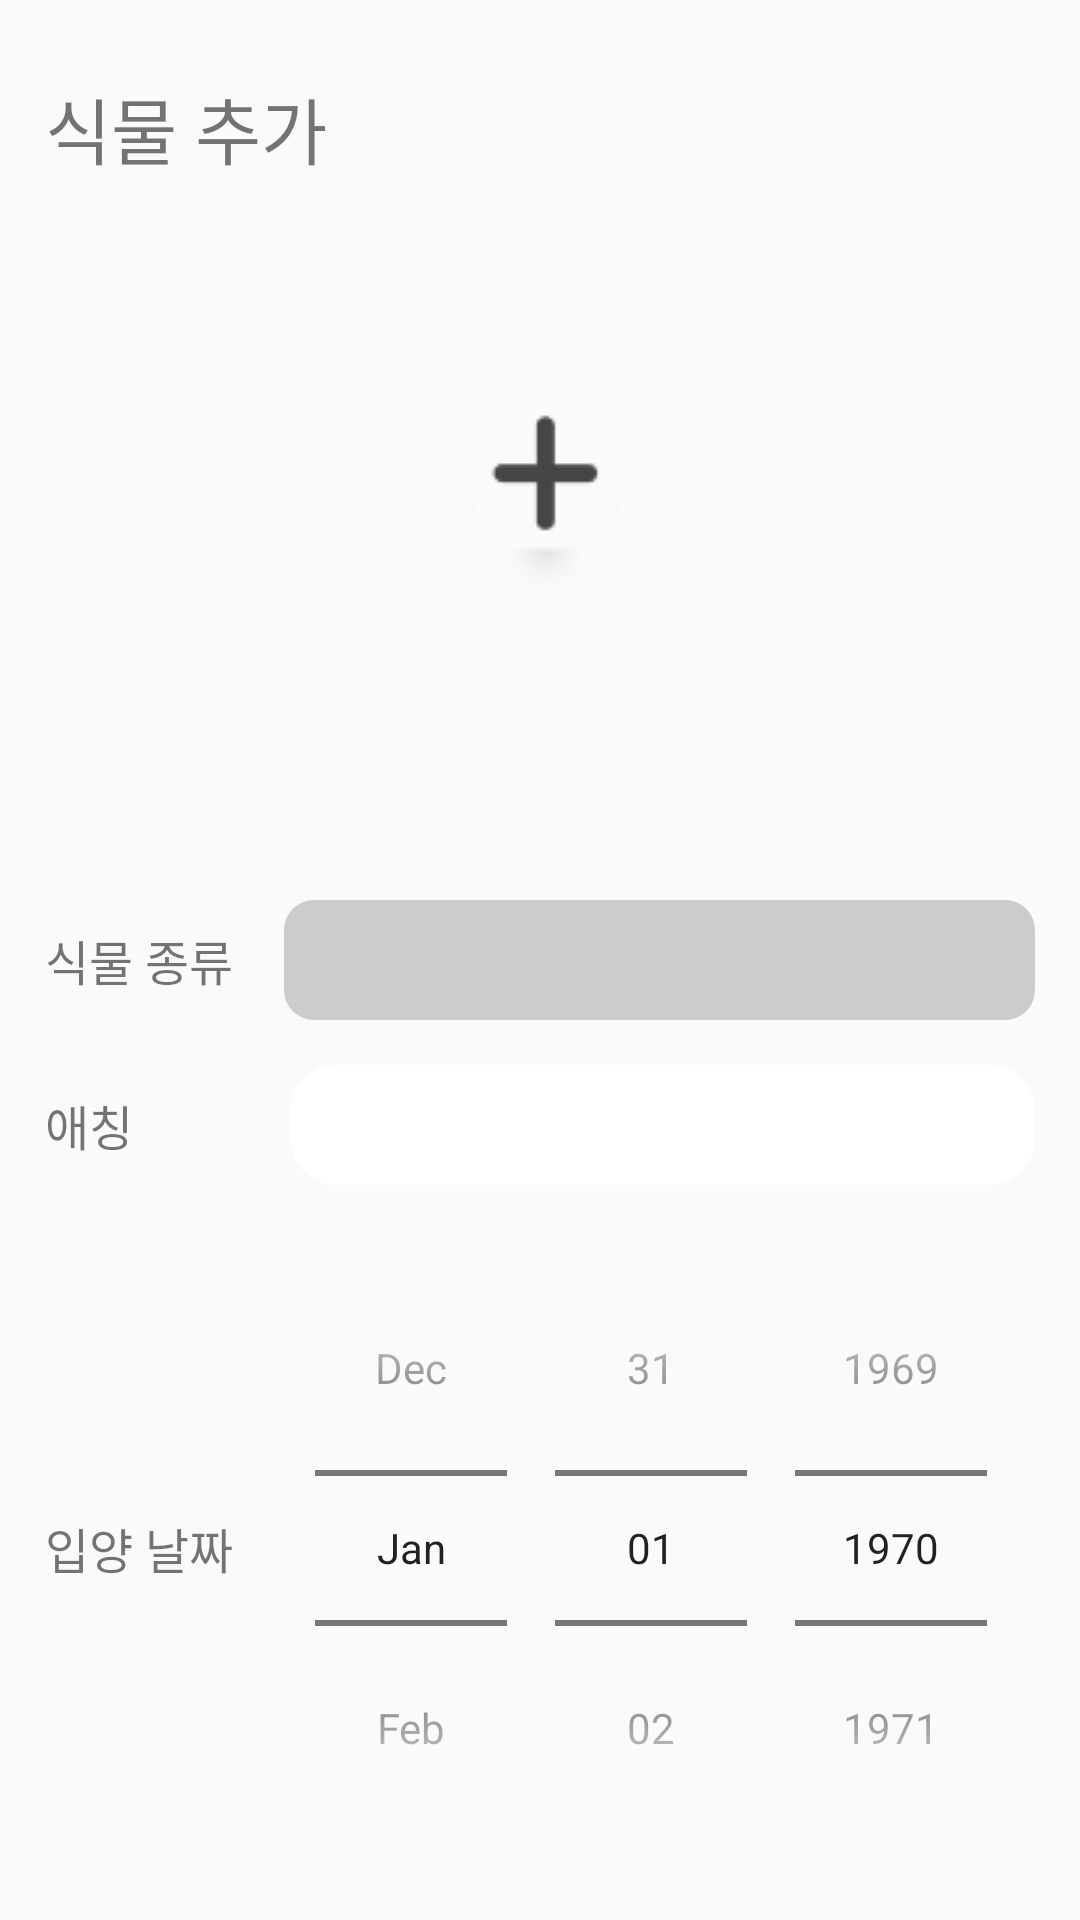

Write the Android layout XML for this screen, with the resource values it uses.
<!-- AndroidManifest.xml: application theme Theme.Plantity_Android -->
<!-- res/layout/activity_add_plant.xml -->
<?xml version="1.0" encoding="utf-8"?>
<androidx.constraintlayout.widget.ConstraintLayout xmlns:app="http://schemas.android.com/apk/res-auto"
    xmlns:android="http://schemas.android.com/apk/res/android"
    android:layout_width="wrap_content"
    android:layout_height="wrap_content"
    android:background="@drawable/rounded_corner"
    android:backgroundTint="@color/bg_green">

    <TextView
        android:id="@+id/tv_addPlant_title"
        android:layout_width="wrap_content"
        android:layout_height="wrap_content"
        android:layout_marginTop="25dp"
        android:layout_marginStart="15dp"
        android:text="식물 추가"
        android:textSize="24dp"
        app:layout_constraintStart_toStartOf="parent"
        app:layout_constraintTop_toTopOf="parent" />

    <androidx.appcompat.widget.AppCompatImageView
        android:id="@+id/addView_closebutton"
        android:layout_width="40dp"
        android:layout_height="40dp"
        android:layout_marginEnd="20dp"
        android:padding="7dp"
        android:tint="@color/black"
        app:layout_constraintBottom_toBottomOf="@+id/tv_addPlant_title"
        app:layout_constraintEnd_toEndOf="parent"
        app:layout_constraintTop_toTopOf="@+id/tv_addPlant_title"
        app:srcCompat="@drawable/ic_baseline_clear_24" />

    <androidx.appcompat.widget.AppCompatImageButton
        android:id="@+id/image_add_btn"
        android:layout_width="210dp"
        android:layout_height="210dp"
        android:src="@drawable/add_button"
        android:background="@android:color/transparent"
        app:layout_constraintEnd_toEndOf="parent"
        app:layout_constraintStart_toStartOf="parent"
        app:layout_constraintTop_toBottomOf="@+id/tv_addPlant_title"
        />
    <androidx.appcompat.widget.AppCompatImageView
        android:id="@+id/plant_image"
        android:layout_width="210dp"
        android:layout_height="210dp"
        app:layout_constraintEnd_toEndOf="parent"
        app:layout_constraintStart_toStartOf="parent"
        app:layout_constraintTop_toBottomOf="@+id/tv_addPlant_title"
        />
    
    
    
    
    
    
    
    
    
    
    
    
    
    
    

    
    
    
    
    
    
    
    

    <LinearLayout
        android:id="@+id/linearLayout5"
        android:layout_width="330dp"
        android:layout_height="wrap_content"
        android:layout_marginStart="15dp"
        android:layout_marginTop="30dp"
        android:orientation="horizontal"
        app:layout_constraintStart_toStartOf="parent"
        app:layout_constraintTop_toBottomOf="@+id/image_add_btn">

        <TextView
            android:id="@+id/textView7"
            android:layout_width="wrap_content"
            android:layout_height="wrap_content"
            android:layout_marginEnd="17dp"
            android:layout_gravity="center_vertical"
            android:text="식물 종류"
            android:textSize="16dp" />

        <EditText
            android:layout_width="0dp"
            android:layout_height="40dp"
            android:layout_gravity="center_horizontal"
            android:layout_weight="1"
            android:background="@drawable/item_readonly_edittext"
            android:enabled="false"
            android:inputType="text"
            />
    </LinearLayout>

    <LinearLayout
        android:id="@+id/linearLayout3"
        android:layout_width="330dp"
        android:layout_height="wrap_content"
        android:layout_marginTop="15dp"
        android:layout_marginStart="15dp"
        android:layout_marginEnd="15dp"
        android:orientation="horizontal"
        app:layout_constraintEnd_toEndOf="parent"
        app:layout_constraintStart_toStartOf="parent"
        app:layout_constraintTop_toBottomOf="@+id/linearLayout5">

        <TextView
            android:id="@+id/tv_addPlant_day"
            android:layout_width="wrap_content"
            android:layout_height="wrap_content"
            android:layout_gravity="center_vertical"
            android:layout_marginEnd="15dp"
            android:layout_weight="1"
            android:text="애칭"
            android:textSize="16dp" />

        <EditText
            android:id="@+id/editTextNickName"
            android:layout_width="wrap_content"
            android:layout_height="40dp"
            android:layout_gravity="center_horizontal"
            android:layout_weight="1"
            android:background="@drawable/rounded_corner"
            android:backgroundTint="#ffffff"
            android:ems="10"
            android:inputType="text"
            android:maxHeight="48dp" />
    </LinearLayout>


    <LinearLayout
        android:id="@+id/linearLayout4"
        android:layout_width="330dp"
        android:layout_height="wrap_content"
        android:layout_marginTop="15dp"
        android:layout_marginStart="15dp"
        android:layout_marginEnd="15dp"
        android:orientation="horizontal"
        app:layout_constraintEnd_toEndOf="parent"
        app:layout_constraintStart_toStartOf="parent"
        app:layout_constraintTop_toBottomOf="@+id/linearLayout3">

        <TextView
            android:id="@+id/textView6"
            android:layout_width="0dp"
            android:layout_height="wrap_content"
            android:layout_gravity="center_vertical"
            android:layout_weight="1"
            android:text="입양 날짜"
            android:textSize="16dp" />

        <DatePicker
            android:id="@+id/datePicker"
            android:layout_width="wrap_content"
            android:layout_height="wrap_content"
            android:calendarViewShown="false"
            android:datePickerMode="spinner" />

        
        
        
        
        
        
        
        
        
        
    </LinearLayout>

    <Button
        android:id="@+id/add_to_my_plant_btn"
        android:layout_width="300dp"
        android:layout_height="50dp"
        android:layout_marginTop="20dp"
        android:layout_marginBottom="20dp"
        android:background="@drawable/rounded_corner"
        android:backgroundTint="#7EA35C"
        android:text="내 식물로 추가하기"
        app:layout_constraintBottom_toBottomOf="parent"
        app:layout_constraintEnd_toEndOf="parent"
        app:layout_constraintStart_toStartOf="parent"
        app:layout_constraintTop_toBottomOf="@+id/linearLayout4" />

</androidx.constraintlayout.widget.ConstraintLayout>
<!-- resources referenced by this layout -->
<resources>
  <color name="black">#FF000000</color>
  <!-- drawable add_button: png bitmap (drawable, 1324 bytes) -->
  <!-- drawable item_readonly_edittext (drawable) -->
  <?xml version="1.0" encoding="utf-8"?>
  <shape xmlns:android="http://schemas.android.com/apk/res/android">
      <corners
          android:bottomLeftRadius="10dp"
          android:bottomRightRadius="10dp"
          android:topLeftRadius="10dp"
          android:topRightRadius="10dp"/>
      <solid android:color="@color/light_gray"/>
  </shape>
  <!-- drawable rounded_corner (drawable) -->
  <?xml version="1.0" encoding="utf-8"?>
  <shape xmlns:android="http://schemas.android.com/apk/res/android">
      <corners
          android:bottomLeftRadius="15dp"
          android:bottomRightRadius="15dp"
          android:topLeftRadius="15dp"
          android:topRightRadius="15dp"/>
  </shape>
  <style name="Theme.Plantity_Android" parent="Theme.AppCompat.Light">
          
          <item name="colorPrimary">@color/purple_500</item>
          <item name="colorPrimaryVariant">@color/purple_700</item>
          <item name="colorOnPrimary">@color/white</item>
          
          <item name="colorSecondary">@color/teal_200</item>
          <item name="colorSecondaryVariant">@color/teal_700</item>
          <item name="colorOnSecondary">@color/black</item>
          
          <item name="android:statusBarColor" tools:targetApi="l">#000000</item>
          
          <item name="windowActionBar">false</item>
          <item name="windowNoTitle">true</item>
          <item name="android:windowContentOverlay">@null</item>
          <item name="android:windowIsTranslucent">true</item>
      </style>
  <color name="light_gray">#CCCCCC</color>
  <color name="purple_500">#FF6200EE</color>
  <color name="purple_700">#FF3700B3</color>
  <color name="white">#FFFFFFFF</color>
  <color name="teal_200">#FF03DAC5</color>
  <color name="teal_700">#FF018786</color>
</resources>
